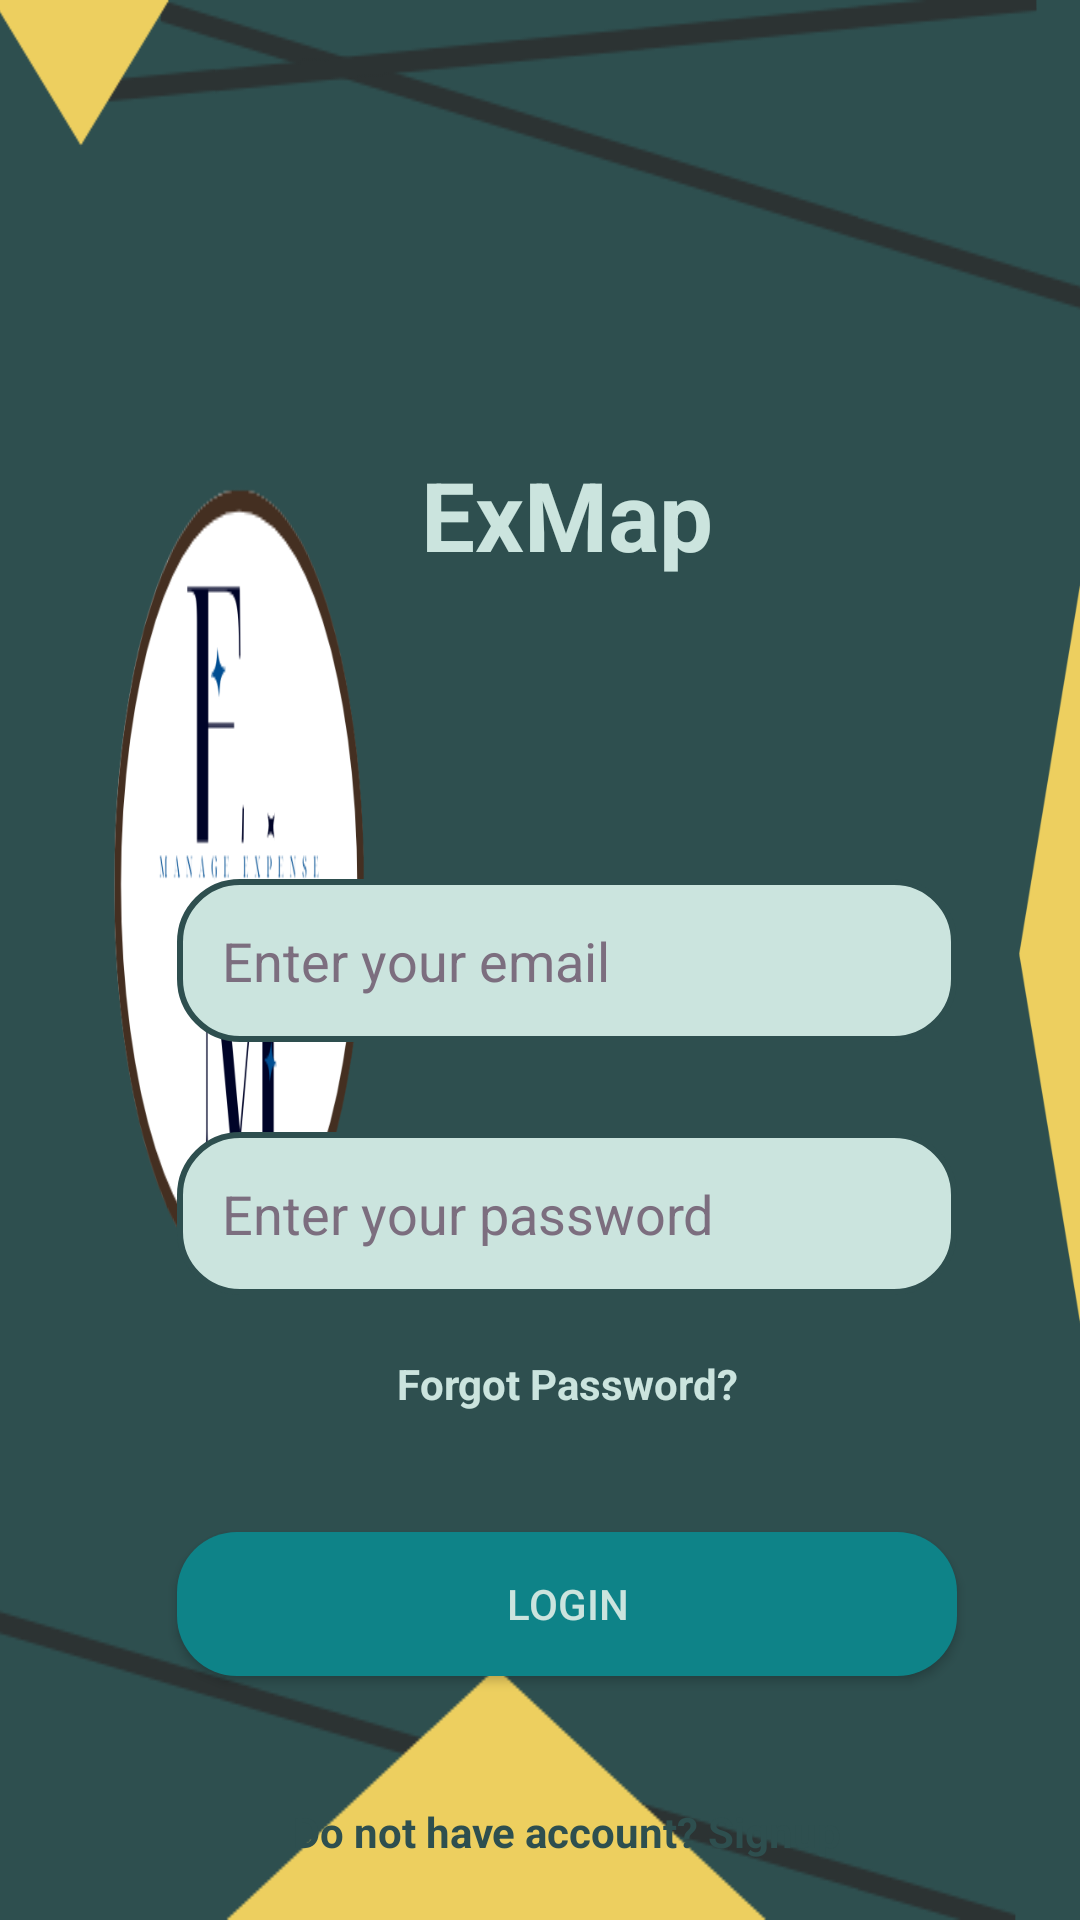

Produce the Android XML layout that renders to this screen, including the resource entries it uses.
<!-- AndroidManifest.xml: application theme Theme.Exmap -->
<!-- res/layout/activity_login_page.xml -->
<?xml version="1.0" encoding="utf-8"?>
<LinearLayout xmlns:android="http://schemas.android.com/apk/res/android"
    xmlns:app="http://schemas.android.com/apk/res-auto"
    xmlns:tools="http://schemas.android.com/tools"
    android:layout_width="match_parent"
    android:layout_height="match_parent"
    android:background="@drawable/main_back"
    android:paddingLeft="18dp"
    android:orientation="vertical"
    tools:context=".LoginPage">

    <TextView
        android:layout_marginTop="150dp"
        android:textStyle="bold"
        android:textColor="@color/hijaupastel"
        android:textSize="32sp"
        android:textAlignment="center"
        android:layout_width="match_parent"
        android:layout_height="wrap_content"
        android:text="ExMap"
        app:layout_constraintBottom_toBottomOf="parent"
        app:layout_constraintEnd_toEndOf="parent"
        app:layout_constraintStart_toStartOf="parent"
        app:layout_constraintTop_toTopOf="parent" />

    <EditText
        android:id="@+id/email"
        android:layout_marginTop="100dp"
        android:padding="15dp"
        android:background="@drawable/edit_text"
        android:hint="Enter your email"
        android:textColorHint="@color/hint"
        android:textColor="@color/hijaupale"
        android:width="260dp"
        android:layout_gravity="center"
        android:layout_width="wrap_content"
        android:layout_height="wrap_content" />

    <EditText
        android:id="@+id/pass"
        android:layout_marginTop="30dp"
        android:padding="15dp"
        android:background="@drawable/edit_text"
        android:hint="Enter your password"
        android:textColorHint="@color/hint"
        android:textColor="@color/hijaupale"
        android:width="260dp"
        android:layout_gravity="center"
        android:layout_width="wrap_content"
        android:layout_height="wrap_content" />

    <TextView
        android:id="@+id/forgetPass"
        android:layout_marginTop="20dp"
        android:layout_marginBottom="20dp"
        android:textColor="@color/hijaupastel"
        android:textStyle="bold"
        android:gravity="center"
        android:text="Forgot Password?"
        android:layout_width="match_parent"
        android:layout_height="wrap_content" />

    <androidx.appcompat.widget.AppCompatButton
        android:id="@+id/buttonLogin"
        android:layout_width="wrap_content"
        android:layout_height="wrap_content"
        android:padding="10dp"
        android:layout_gravity="center"
        android:layout_marginTop="20dp"
        android:layout_marginBottom="40dp"
        android:background="@drawable/button_submit_night"
        android:width="260dp"
        android:text="Login"
        android:textColor="@color/hijaupastel"/>

    <RelativeLayout
        android:layout_width="wrap_content"
        android:layout_height="wrap_content" >

        <TextView
            android:id="@+id/createAcc"
            android:textColor="@color/hijaupale"
            android:textStyle="bold"
            android:textSize="14dp"
            android:gravity="center"
            android:layout_alignParentBottom="true"
            android:text="Do not have account? Signup"
            android:paddingBottom="20dp"
            android:layout_width="match_parent"
            android:layout_height="wrap_content" />

    </RelativeLayout>

</LinearLayout>
<!-- resources referenced by this layout -->
<resources>
  <color name="hijaupale">#2E4F4F</color>
  <color name="hijaupastel">#CBE4DE</color>
  <color name="hint">#7C6E7F</color>
  <!-- drawable button_submit_night (drawable) -->
  <?xml version="1.0" encoding="utf-8"?>
  <shape xmlns:android="http://schemas.android.com/apk/res/android"
      android:shape="rectangle">
  
      <corners
          android:radius="20dp"/>
  
      <solid
          android:color="@color/hijausea"/>
  
  </shape>
  <!-- drawable edit_text (drawable) -->
  <?xml version="1.0" encoding="utf-8"?>
  <shape xmlns:android="http://schemas.android.com/apk/res/android"
      android:shape="rectangle">
  
      <corners
          android:radius="20dp"/>
  
      <stroke
          android:color="@color/hijaupale"
          android:width="2dp"/>
  
      <solid
          android:color="@color/hijaupastel"/>
  
  </shape>
  <!-- drawable main_back: png bitmap (drawable, 42159 bytes) -->
  <style name="Theme.Exmap" parent="Theme.MaterialComponents.DayNight.NoActionBar">
          
          <item name="colorPrimary">@color/hijaupastel</item>
          <item name="colorPrimaryVariant">@color/hijaupastel</item>
          <item name="colorOnPrimary">@color/white</item>
          
          <item name="colorSecondary">@color/teal_200</item>
          <item name="colorSecondaryVariant">@color/teal_700</item>
          <item name="colorOnSecondary">@color/black</item>
          
          <item name="android:statusBarColor">?attr/colorPrimaryVariant</item>
          
      </style>
  <color name="hijausea">#0E8388</color>
  <color name="white">#FFFFFFFF</color>
  <color name="teal_200">#FF03DAC5</color>
  <color name="teal_700">#FF018786</color>
  <color name="black">#FF000000</color>
</resources>
